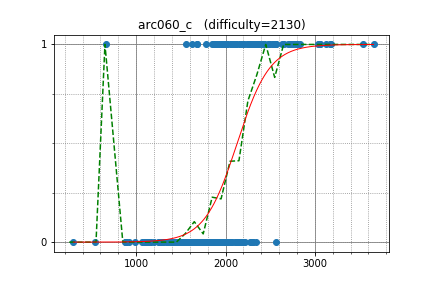

The data file committed next to this chart (first rows):
semiexp, 3657.136066, 1
yosupo, 3057, 1
shik, 2720, 1
apiad, 2633, 1
khadaev, 3175, 1
izban, 3123, 1
kmjp, 2653, 1
uwi, 3041, 1
sigma425, 2534, 1
bidzilya, 2308, 1
Warden, 1973, 1
kawatea, 2800, 1
sugim48, 3034, 1
staka, 2077, 1
xellos, 2781, 1
Vercingetorix, 3057, 1
dragoon, 2436, 1
ffao, 2529, 1
august14, 2756, 1
azukun, 2561, 1
DEGwer, 3185, 1
IH19980412, 2564, 1
Y_UME, 2101, 1
latte0119, 2757, 1
w4yneb0t, 3539, 1
pekempey, 2429, 1
tomerun, 2265, 1
MathCrusader, 2558, 1
sky58, 2830, 1
akulsareen, 2295, 1
ir5, 2799, 1
Hec, 2491, 1
kobae964, 2369, 1
eddy1021, 2498, 1
akashdeep, 2308, 1
maroonrk, 2291, 1
drken, 1895, 1
Yoshioka, 1905, 1
chenmark, 2764, 1
zhangyuan, 1555, 1
dreamoon, 2701, 1
bigINnnner, 2201, 1
LiChenKoh, 2330, 1
zscefn, 2474, 1
kusano, 2373, 1
Benq, 2177, 1
hamko, 1868, 1
piroz95, 2347, 1
mayoko, 2300, 1
konjo, 2114, 1
crx, 2290, 1
tanakh, 2326, 1
nuip, 2721, 1
mcginn, 1969, 1
tonkosi, 2268, 1
gasin, 2102, 1
btk15049, 2329, 1
zoomswk, 2366, 1
wumpus, 2077, 1
zscoder, 1685, 1
rickytheta, 2243, 1
... 231 more rows
